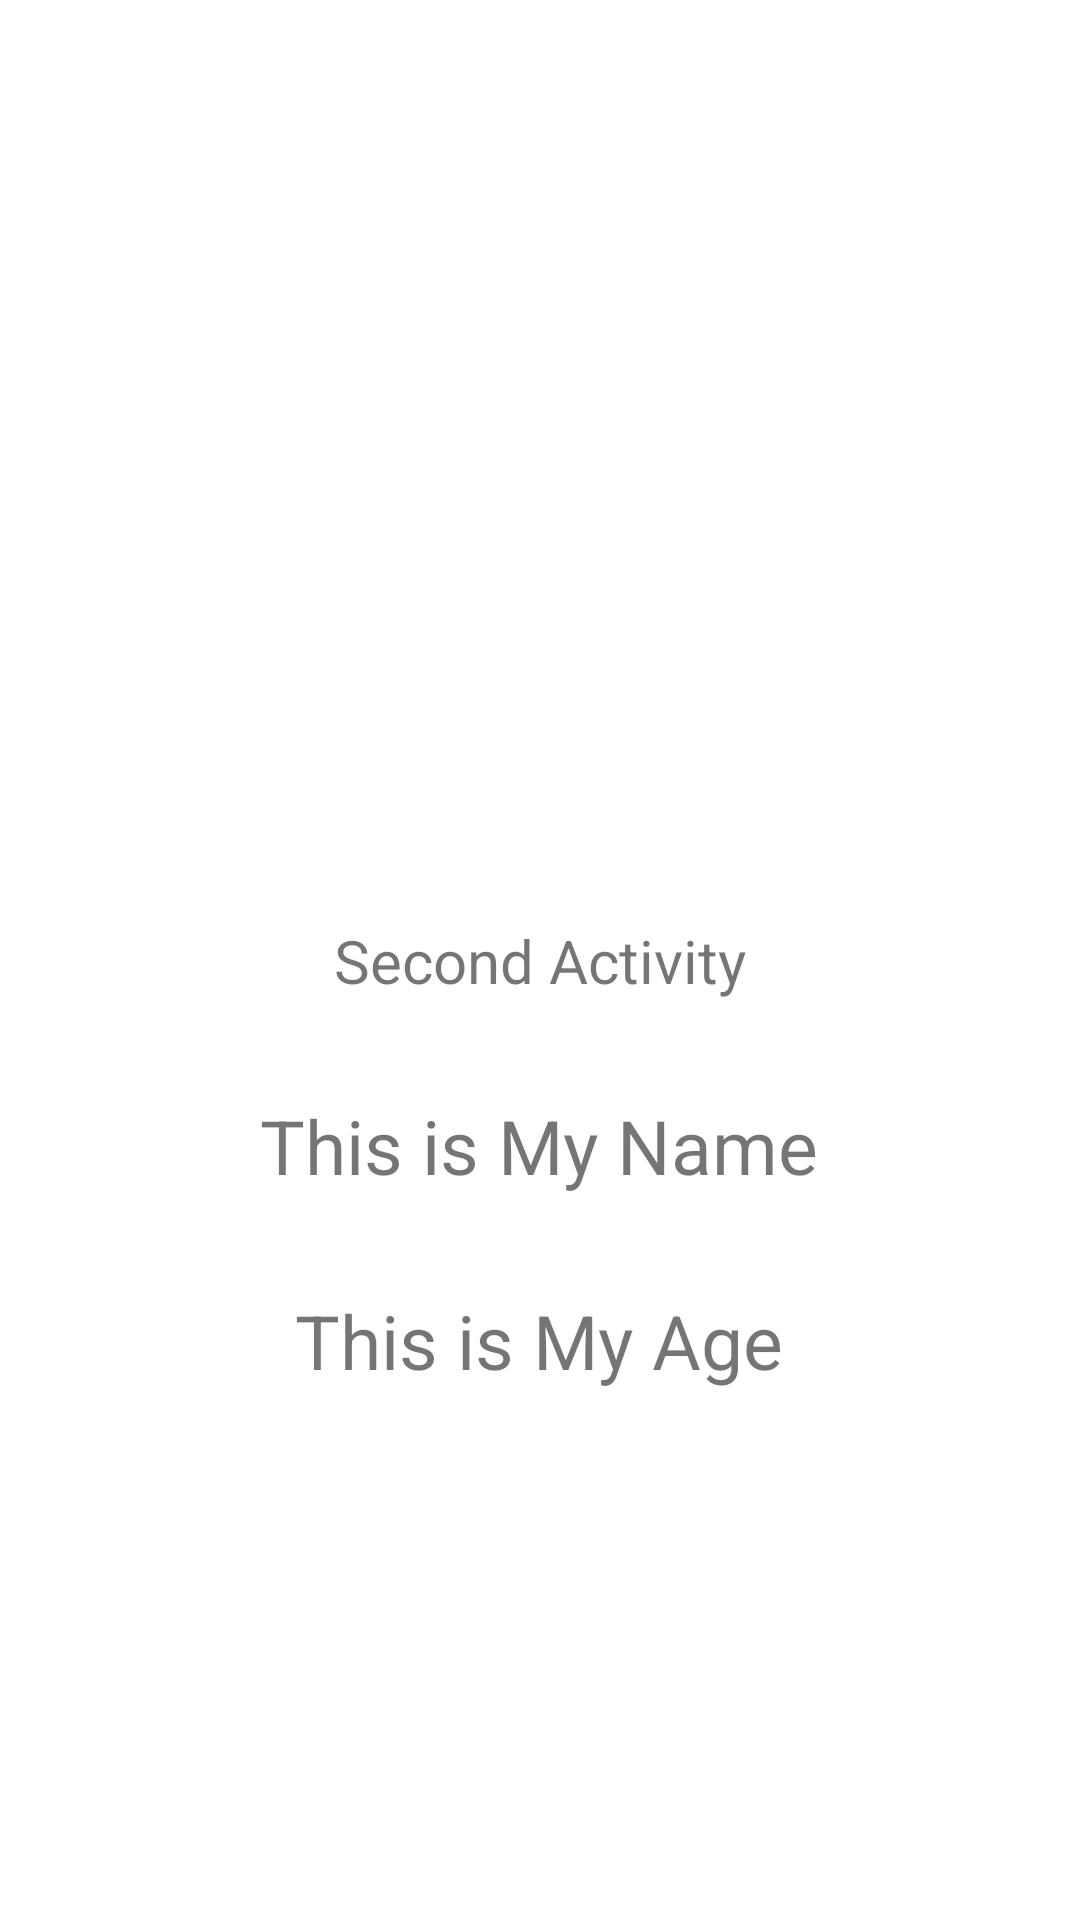

Reconstruct the res/layout file that produces this screen, plus the resources it refers to.
<!-- AndroidManifest.xml: application theme Theme.PassingInfo -->
<!-- res/layout/activity_second.xml -->
<?xml version="1.0" encoding="utf-8"?>
<androidx.constraintlayout.widget.ConstraintLayout xmlns:android="http://schemas.android.com/apk/res/android"
    xmlns:app="http://schemas.android.com/apk/res-auto"
    xmlns:tools="http://schemas.android.com/tools"
    android:layout_width="match_parent"
    android:layout_height="match_parent"
    tools:context=".secondActivity">

    <TextView
        android:id="@+id/textView"
        android:layout_width="wrap_content"
        android:layout_height="wrap_content"
        android:text="Second Activity"
        android:textSize="20dp"
        app:layout_constraintBottom_toBottomOf="parent"
        app:layout_constraintEnd_toEndOf="parent"
        app:layout_constraintStart_toStartOf="parent"
        app:layout_constraintTop_toTopOf="parent"  />

    <TextView
        android:id="@+id/displayResults"
        android:layout_width="wrap_content"
        android:layout_height="wrap_content"
        android:text="This is My Name"
        android:textSize ="25dp"
        app:layout_constraintBottom_toBottomOf="parent"
        app:layout_constraintEnd_toEndOf="parent"
        app:layout_constraintHorizontal_bias="0.498"
        app:layout_constraintStart_toStartOf="parent"
        app:layout_constraintTop_toTopOf="parent"
        app:layout_constraintVertical_bias="0.602" />

    <TextView
        android:id="@+id/ageResults"
        android:layout_width="wrap_content"
        android:layout_height="wrap_content"
        android:text="This is My Age"
        android:textSize ="25dp"
        app:layout_constraintBottom_toBottomOf="parent"
        app:layout_constraintEnd_toEndOf="parent"
        app:layout_constraintHorizontal_bias="0.498"
        app:layout_constraintStart_toStartOf="parent"
        app:layout_constraintTop_toTopOf="parent"
        app:layout_constraintVertical_bias="0.709" />
</androidx.constraintlayout.widget.ConstraintLayout>
<!-- resources referenced by this layout -->
<resources>
  <style name="Theme.PassingInfo" parent="Theme.MaterialComponents.DayNight.DarkActionBar">
          
          <item name="colorPrimary">@color/purple_500</item>
          <item name="colorPrimaryVariant">@color/purple_700</item>
          <item name="colorOnPrimary">@color/white</item>
          
          <item name="colorSecondary">@color/teal_200</item>
          <item name="colorSecondaryVariant">@color/teal_700</item>
          <item name="colorOnSecondary">@color/black</item>
          
          <item name="android:statusBarColor" tools:targetApi="l">?attr/colorPrimaryVariant</item>
          
      </style>
  <!-- not gathered from this repository: default colours our renderer supplied (Android Studio template values) -->
  <color name="purple_500">#FF6200EE</color>
  <color name="purple_700">#FF3700B3</color>
  <color name="teal_200">#FF03DAC5</color>
  <color name="teal_700">#FF018786</color>
  <color name="black">#FF000000</color>
  <color name="white">#FFFFFFFF</color>
</resources>
